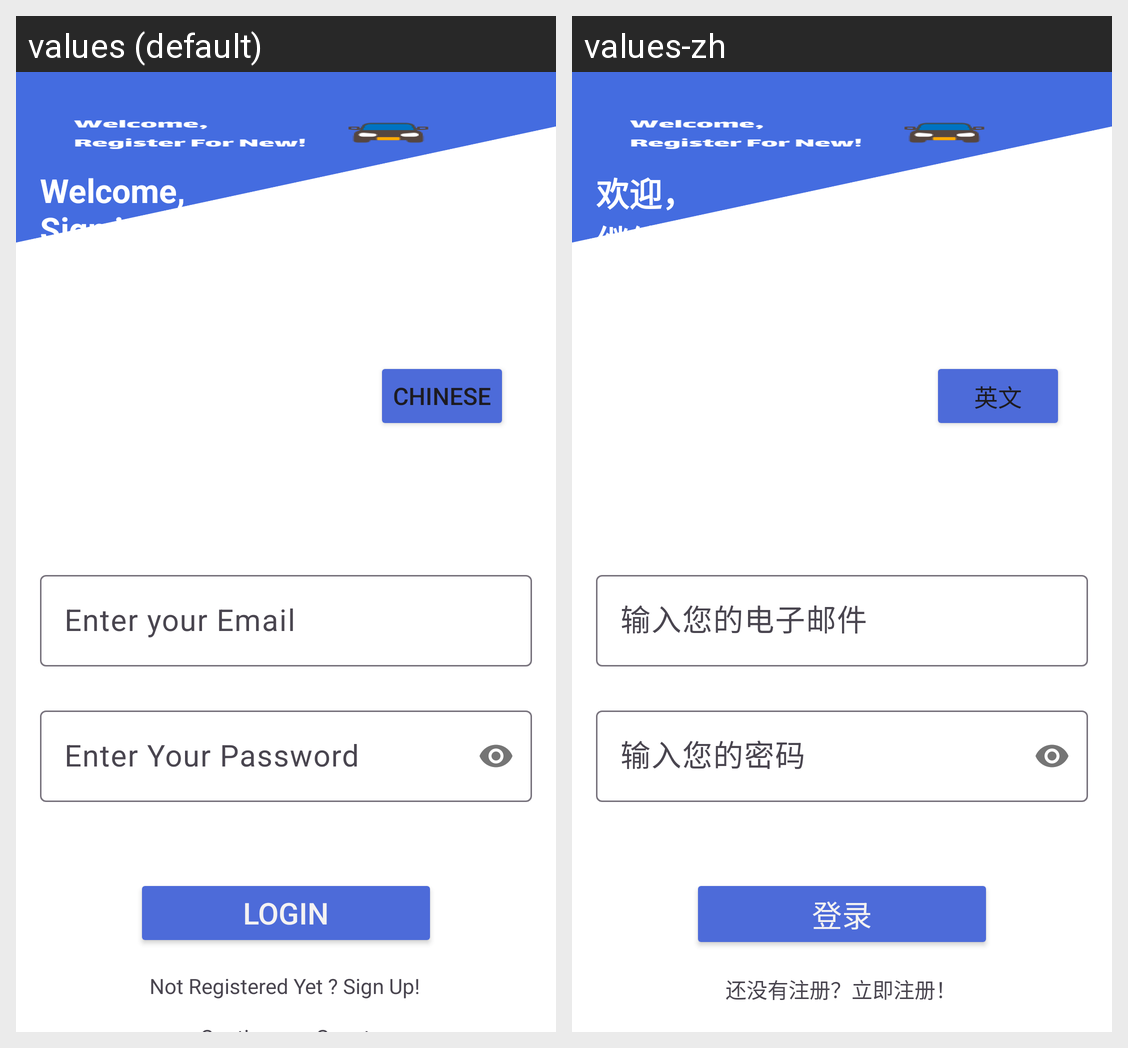

Strings drawn on this Android screen and how each of the app's shown locales translates them:
Android screen res/layout/activity_login.xml rendered under 2 locales, left to right: values (default), values-zh. Device: Nexus 5 (rendered at 1080×1920; each locale shown at half size, 540×960, under a caption strip naming it); theme Theme.NovaScotiaWrittenDrivingTest.
Strings drawn on this screen, with the default value and each locale's value (text and hints the layout hard-codes, and strings that could not be matched under every locale, appear in the picture but are not listed):

enter_your_email
  values: Enter your Email
  values-zh: 输入您的电子邮件

enter_your_password
  values: Enter Your Password
  values-zh: 输入您的密码

login
  values: Login
  values-zh: 登录

not_registered_yet_sign_up
  values: Not Registered Yet ? Sign Up!
  values-zh: 还没有注册？立即注册！

welcome_message
  values: Welcome,
      Sign in For Continue!
  values-zh: 欢迎，
      继续请登录！

language_button
  values: Chinese
  values-zh: 英文
